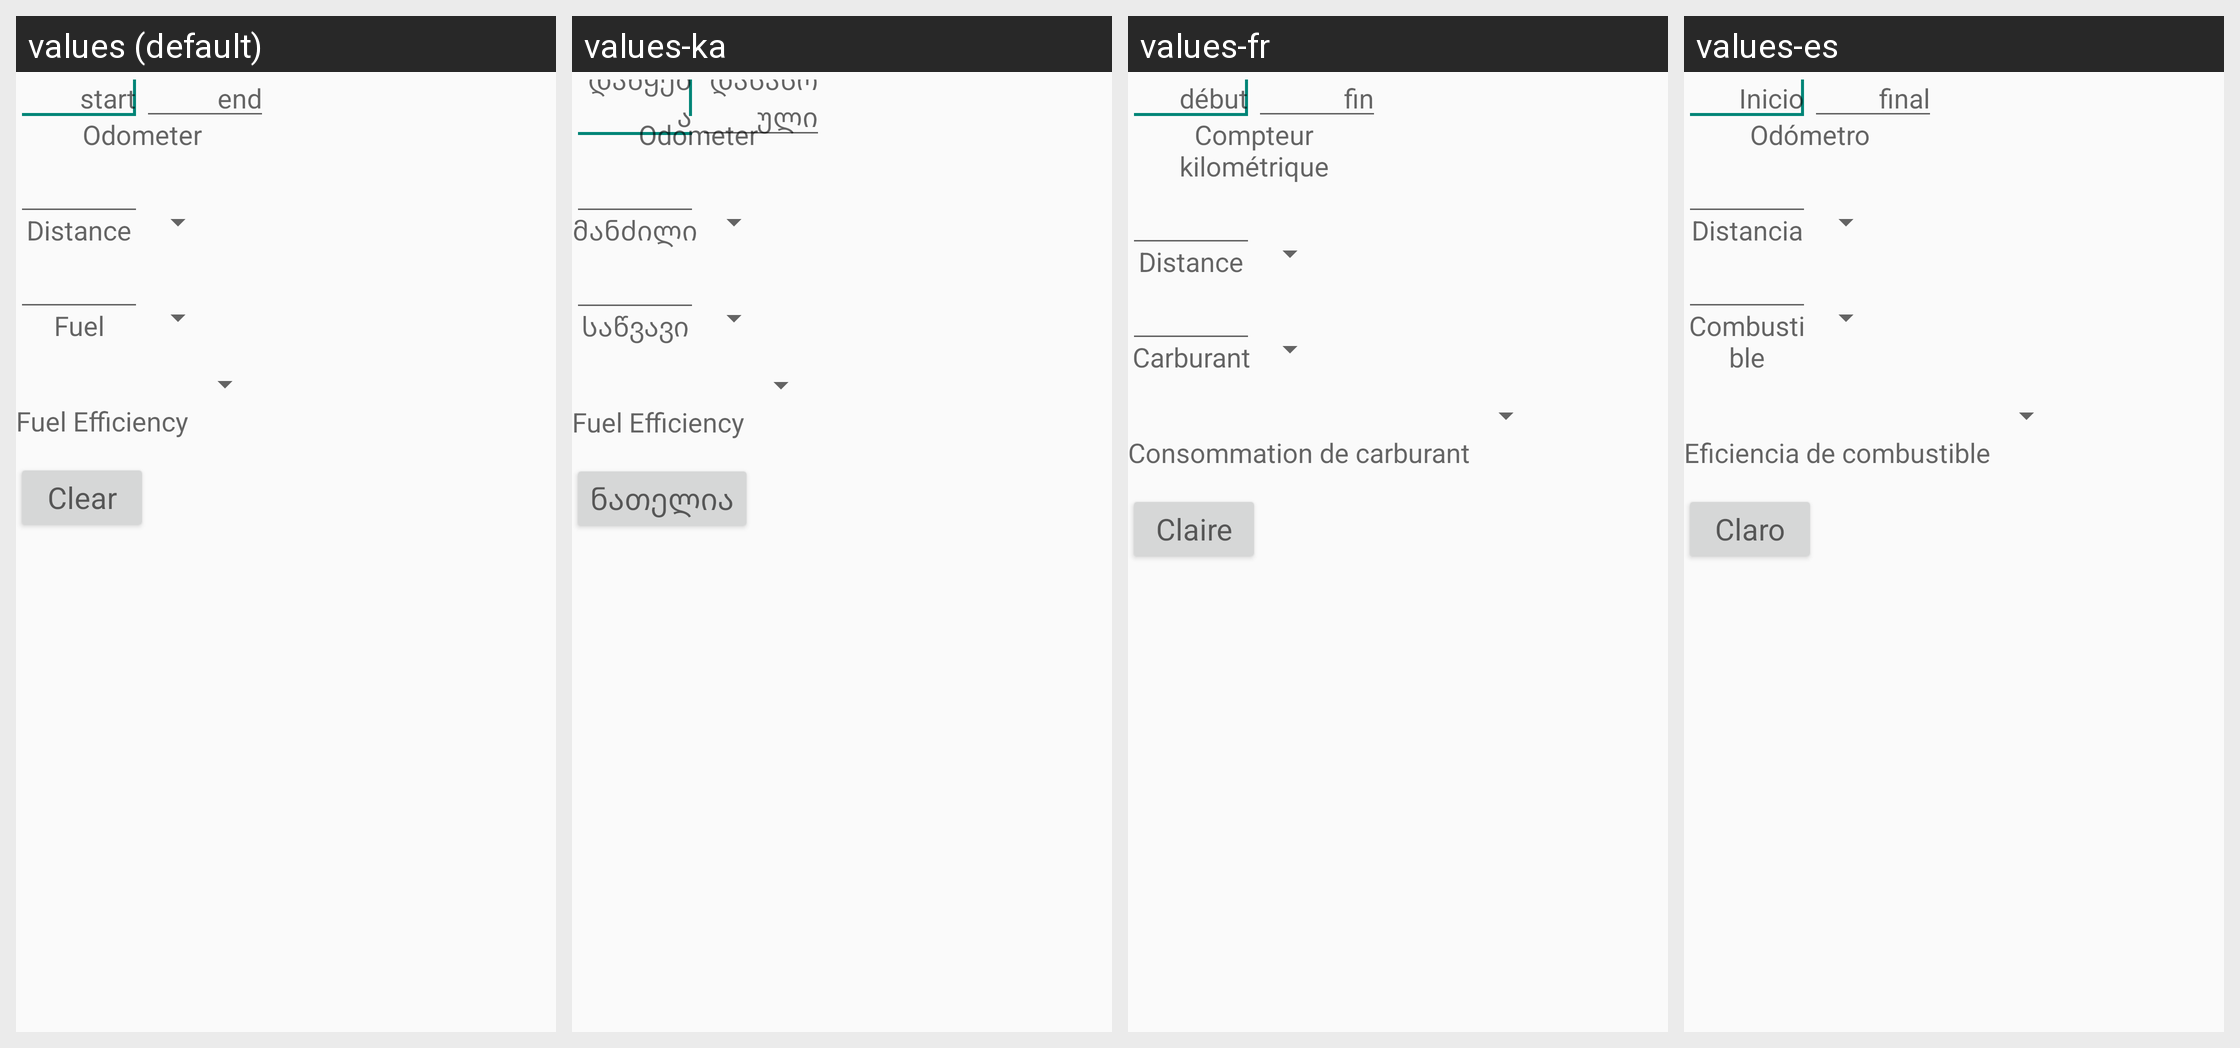

This grid shows one Android layout under several languages. Give, for every string resource on the screen, its name, the default text and each shown locale's text.
Android screen res/layout/fuel_economy.xml rendered under 4 locales, left to right: values (default), values-ka, values-fr, values-es. Device: Nexus 5 (rendered at 1080×1920; each locale shown at half size, 540×960, under a caption strip naming it); theme CalcTheme.
Other locales in the repository, not shown: values-en-rCA, values-ja, values-ja-rJP, values-pt.
Strings drawn on this screen, with the default value and each locale's value (text and hints the layout hard-codes, and strings that could not be matched under every locale, appear in the picture but are not listed):

start
  values: start
  values-ka: დაწყება
  values-fr: début
  values-es: Inicio

end
  values: end
  values-ka: დასასრული
  values-fr: fin
  values-es: final

odometer
  values: Odometer
  values-ka: Odometer
  values-fr: Compteur kilométrique
  values-es: Odómetro

Distance
  values: Distance
  values-ka: მანძილი
  values-fr: Distance
  values-es: Distancia

fuel
  values: Fuel
  values-ka: საწვავი
  values-fr: Carburant
  values-es: Combustible

FuelEcon
  values: Fuel Efficiency
  values-ka: Fuel Efficiency
  values-fr: Consommation de carburant
  values-es: Eficiencia de combustible

clear
  values: Clear
  values-ka: ნათელია
  values-fr: Claire
  values-es: Claro
